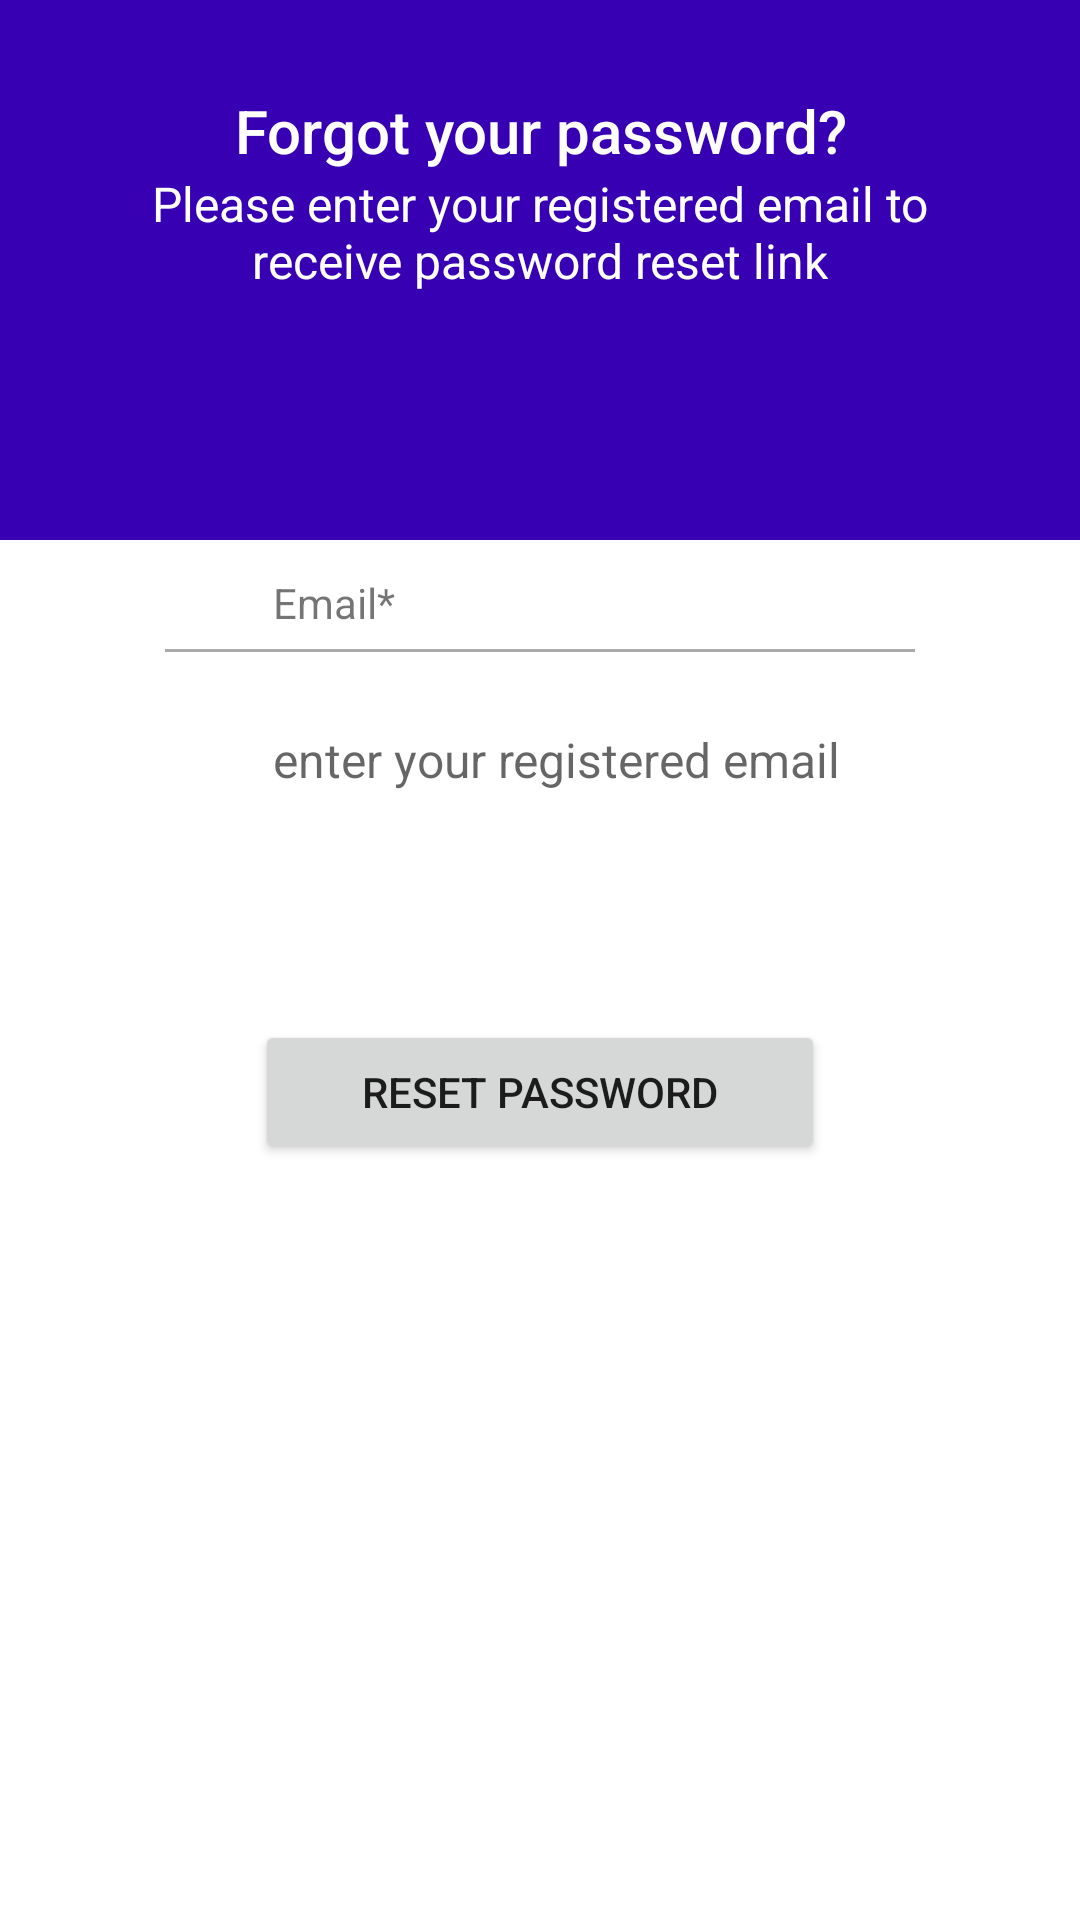

Write the Android layout XML for this screen, with the resource values it uses.
<!-- AndroidManifest.xml: application theme Theme.YourSejahtera -->
<!-- res/layout/activity_forgot_password.xml -->
<?xml version="1.0" encoding="utf-8"?>
<ScrollView xmlns:android="http://schemas.android.com/apk/res/android"
        xmlns:app="http://schemas.android.com/apk/res-auto"
        xmlns:tools="http://schemas.android.com/tools"
        android:layout_width="match_parent"
        android:layout_height="match_parent"
        android:background="@color/light_gray"
        tools:context=".ForgotPasswordActivity">

        <LinearLayout
            android:layout_width="match_parent"
            android:layout_height="wrap_content"
            android:orientation="vertical">

            <RelativeLayout
                android:layout_width="match_parent"
                android:layout_height="180dp"
                android:background="@color/purple_700">

                <TextView
                    android:id="@+id/textView_password_reset_head"
                    android:layout_width="match_parent"
                    android:layout_height="wrap_content"
                    android:layout_marginTop="30dp"
                    android:text="Forgot your password?"
                    android:textAlignment="center"
                    android:textAppearance="@style/TextAppearance.AppCompat.Title"
                    android:textColor="@color/white" />

                <TextView
                    android:id="@+id/textView_password_reset_instruction"
                    android:layout_width="match_parent"
                    android:layout_height="wrap_content"
                    android:layout_below="@id/textView_password_reset_head"
                    android:layout_marginLeft="30dp"
                    android:layout_marginRight="30dp"
                    android:text="Please enter your registered email to receive password reset link"
                    android:textAlignment="center"
                    android:textAppearance="@style/TextAppearance.AppCompat.Menu"
                    android:textColor="@color/white" />
            </RelativeLayout>

            <RelativeLayout
                android:layout_width="match_parent"
                android:layout_height="wrap_content"
                android:layout_marginLeft="15dp"
                android:layout_marginTop="-50dp"
                android:layout_marginRight="15dp"
                android:layout_marginBottom="15dp"
                android:background="@drawable/border"
                android:padding="15dp">


                <RelativeLayout
                    android:id="@+id/RL_email"
                    android:layout_width="match_parent"
                    android:layout_height="wrap_content"
                    android:layout_marginTop="40dp"
                    android:background="@drawable/border">

                    <ImageView
                        android:id="@+id/imageViewEmail"
                        android:layout_width="35dp"
                        android:layout_height="35dp"
                        android:layout_centerVertical="true"
                        android:layout_marginLeft="10dp"
                        android:layout_marginRight="10dp" />

                    <TextView
                        android:id="@+id/textView_password_reset_email"
                        android:layout_width="match_parent"
                        android:layout_height="wrap_content"
                        android:layout_toEndOf="@id/imageViewEmail"
                        android:padding="6dp"
                        android:text="Email*" />

                    <View
                        android:id="@+id/divider_email"
                        android:layout_width="250dp"
                        android:layout_height="1dp"
                        android:layout_below="@id/textView_password_reset_email"
                        android:layout_centerHorizontal="true"
                        android:background="@android:color/darker_gray" />


                    <EditText
                        android:id="@+id/editText_password_reset_email"
                        android:layout_width="match_parent"
                        android:layout_height="wrap_content"
                        android:layout_below="@id/textView_password_reset_email"
                        android:layout_marginTop="20dp"
                        android:layout_marginBottom="20dp"
                        android:layout_toEndOf="@id/imageViewEmail"
                        android:background="@android:color/transparent"
                        android:hint="enter your registered email"
                        android:inputType="textEmailAddress"
                        android:padding="6dp"
                        android:textSize="16sp" />
                </RelativeLayout>


                <Button
                    android:id="@+id/button_password_reset"
                    android:layout_width="190dp"
                    android:layout_height="wrap_content"
                    android:layout_below="@id/RL_email"
                    android:layout_centerHorizontal="true"
                    android:layout_marginTop="50dp"
                    android:layout_marginBottom="30dp"
                    android:text="Reset Password" />

                <ProgressBar
                    android:id="@+id/progressBar"
                    style="?android:attr/progressBarStyleLarge"
                    android:layout_width="wrap_content"
                    android:layout_height="wrap_content"
                    android:layout_centerHorizontal="true"
                    android:layout_centerVertical="true"
                    android:elevation="10dp"
                    android:visibility="gone" />

            </RelativeLayout>
        </LinearLayout>
    </ScrollView>
<!-- resources referenced by this layout -->
<resources>
  <color name="purple_700">#FF3700B3</color>
  <color name="white">#FFFFFFFF</color>
  <style name="Theme.YourSejahtera" parent="Theme.MaterialComponents.DayNight.DarkActionBar">
          
          <item name="colorPrimary">@color/purple_500</item>
          <item name="colorPrimaryVariant">@color/purple_700</item>
          <item name="colorOnPrimary">@color/white</item>
          
          <item name="colorSecondary">@color/teal_200</item>
          <item name="colorSecondaryVariant">@color/teal_700</item>
          <item name="colorOnSecondary">@color/black</item>
          
          <item name="android:statusBarColor" tools:targetApi="l">?attr/colorPrimaryVariant</item>
          
      </style>
  <color name="purple_500">#FF6200EE</color>
  <color name="teal_200">#FF03DAC5</color>
  <color name="teal_700">#FF018786</color>
  <color name="black">#FF000000</color>
</resources>
